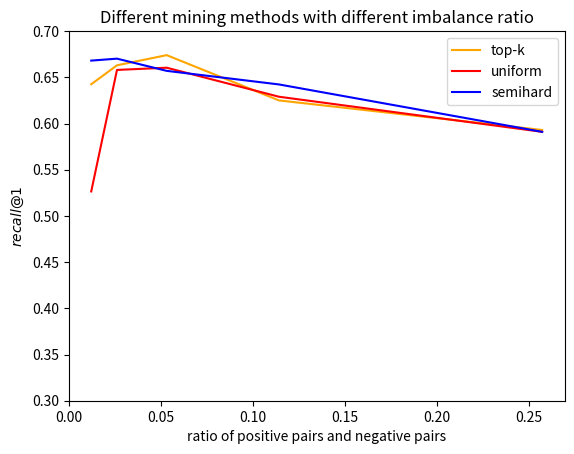
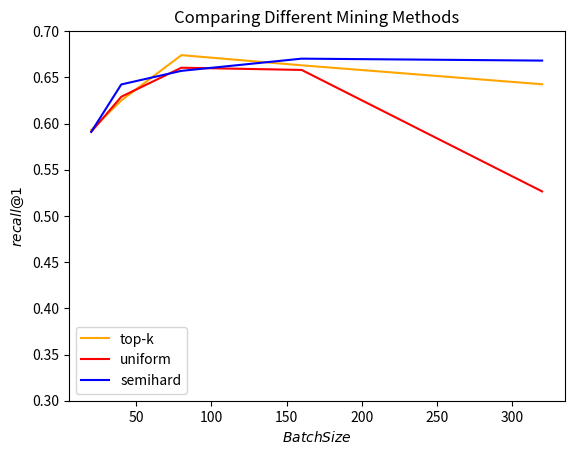

Recreate these plots in Python, in order.
import numpy as np
import matplotlib.pyplot as plt



top_k = np.array([0.593, 0.625, 0.674, 0.663, 0.6425])
uniform = np.array([0.591, 0.629, 0.6604, 0.658, 0.5265])
semihard = np.array([0.591, 0.6423, 0.657, 0.6702, 0.6681])
x = np.array([20, 40, 80, 160, 320])
p = np.array([0.257, 0.114, 0.053, 0.026, 0.012])

plt.figure()
plt.plot(p, top_k, label=r"top-k", color = 'orange')
plt.plot(p, uniform, label=r"uniform", color = 'red')
plt.plot(p, semihard, label=r"semihard", color = 'blue')

plt.legend(loc = 'best')
plt.xlabel(r"ratio of positive pairs and negative pairs")
plt.ylabel(r"$recall@1$")
plt.title(r".")
plt.title(r"Different mining methods with different imbalance ratio")
#plt.xlim((0,1))
plt.ylim((0.3, 0.7))
plt.show()




plt.figure()
plt.plot(x, top_k, label=r"top-k", color = 'orange')
plt.plot(x, uniform, label=r"uniform", color = 'red')
plt.plot(x, semihard, label=r"semihard", color = 'blue')
plt.legend(loc = 'best')
plt.xlabel(r"$Batch Size$")
plt.ylabel(r"$recall@1$")
plt.title(r".")
plt.title(r"Comparing Different Mining Methods")
#plt.xlim((0,1))
plt.ylim((0.3, 0.7))
plt.show()


#x_0 = np.zeros(1000)
#x= x_0
# #print(x)
#
# x = np.array(range(-100, 100, 1))/100
# print(x)
# pos_loss = np.maximum((x - 0.3), 0)
# neg_loss = np.maximum((0.7 - x), 0)
#
# lamda = [0.1, 0.2, 1]
# print(np.sum(np.exp(pos_loss/lamda[0])))
# p1 = (np.exp(pos_loss/lamda[0]) - 1)/(np.sum(np.exp(pos_loss/lamda[0]) - 1))
# p2 = (np.exp(pos_loss/lamda[1]) - 1)/(np.sum(np.exp(pos_loss/lamda[1]) - 1))
# p3 = (np.exp(pos_loss/lamda[2]) - 1)/(np.sum(np.exp(pos_loss/lamda[2]) - 1))
# n1 = (np.exp(neg_loss/lamda[0]) -1)/(np.sum(np.exp(neg_loss/lamda[0]) - 1))
# n2 = (np.exp(neg_loss/lamda[1]) -1)/(np.sum(np.exp(neg_loss/lamda[1]) - 1))
# n3 = (np.exp(neg_loss/lamda[2]) -1)/(np.sum(np.exp(neg_loss/lamda[2]) - 1))
#
# plt.figure()
# plt.plot(x, p1, label=r"$y_{ij} = 1, \lambda=0.1$", color = 'orange')
# plt.plot(x, p2, label=r"$y_{ij} = 1, \lambda=0.2$", color = 'red')
# plt.plot(x, p3, label=r"$y_{ij} = 1, \lambda= 1$", color = 'green')
# plt.plot(x, n1, label=r"$y_{ij} = -1, \lambda=0.1$", linestyle = '--', color = 'orange')
# plt.plot(x, n2, label=r"$y_{ij} = -1, \lambda=0.2$", linestyle = '--', color = 'red')
# plt.plot(x, n3, label=r"$y_{ij} = -1, \lambda=1$", linestyle = '--',color = 'green')
# plt.legend(loc = 'best')
# plt.xlabel(r"$S_{ij}$")
# plt.ylabel(r"$p$")
# plt.title(r".")
# plt.title(r"$\ell(S_{ij}, y_{ij}) = (0.2 + y_{ij}(\lambda - 0.5))_+$")
# plt.ylim((0,0.1))
# plt.savefig("../Experiment Results/p_over_S_by_class.eps")
#
#
#
# #x_0 = np.zeros(1000)
# #x= x_0
# #print(x)
#
# x = np.array(range(-0, 100, 1))/100
# print(x)
# pos_loss = np.maximum((x - 0.3), 0)
# neg_loss = np.maximum((0.7 - x), 0)
#
# lamda = [0.1, 0.2, 1]
# print(np.sum(np.exp(pos_loss/lamda[0])))
# p1 = (np.exp(pos_loss/lamda[0]) - 1)/(np.sum(np.exp(pos_loss/lamda[0]) - 1) + (np.sum(np.exp(neg_loss/lamda[0]) - 1)))
# p2 = (np.exp(pos_loss/lamda[1]) - 1)/(np.sum(np.exp(pos_loss/lamda[1]) - 1) + (np.sum(np.exp(neg_loss/lamda[1]) - 1)))
# p3 = (np.exp(pos_loss/lamda[2]) - 1)/(np.sum(np.exp(pos_loss/lamda[2]) - 1) + (np.sum(np.exp(neg_loss/lamda[2]) - 1)))
# n1 = (np.exp(neg_loss/lamda[0]) -1)/(np.sum(np.exp(pos_loss/lamda[0]) - 1) + (np.sum(np.exp(neg_loss/lamda[0]) - 1)))
# n2 = (np.exp(neg_loss/lamda[1]) -1)/(np.sum(np.exp(pos_loss/lamda[1]) - 1) + (np.sum(np.exp(neg_loss/lamda[1]) - 1)))
# n3 = (np.exp(neg_loss/lamda[2]) -1)/(np.sum(np.exp(pos_loss/lamda[2]) - 1) + (np.sum(np.exp(neg_loss/lamda[2]) - 1)))
#
# plt.figure()
# plt.plot(x, p1, label=r"$y_{ij} = 1, \lambda=0.1$", color = 'orange')
# plt.plot(x, p2, label=r"$y_{ij} = 1, \lambda=0.2$", color = 'red')
# plt.plot(x, p3, label=r"$y_{ij} = 1, \lambda= 1$", color = 'green')
# plt.plot(x, n1, label=r"$y_{ij} = -1, \lambda=0.1$", linestyle = '--', color = 'orange')
# plt.plot(x, n2, label=r"$y_{ij} = -1, \lambda=0.2$", linestyle = '--', color = 'red')
# plt.plot(x, n3, label=r"$y_{ij} = -1, \lambda=1$", linestyle = '--',color = 'green')
# plt.legend(loc = 'best')
# plt.xlabel(r"$S_{ij}$")
# plt.ylabel(r"$p$")
# plt.title(r".")
# plt.title(r"$\ell(S_{ij}, y_{ij}) = (0.2 + y_{ij}(\lambda - 0.5))_+$")
# #plt.xlim((0,1))
# plt.ylim((0, 0.06))
#
# plt.savefig("../Experiment Results/p_over_S_over_batch.eps")
# plt.show()